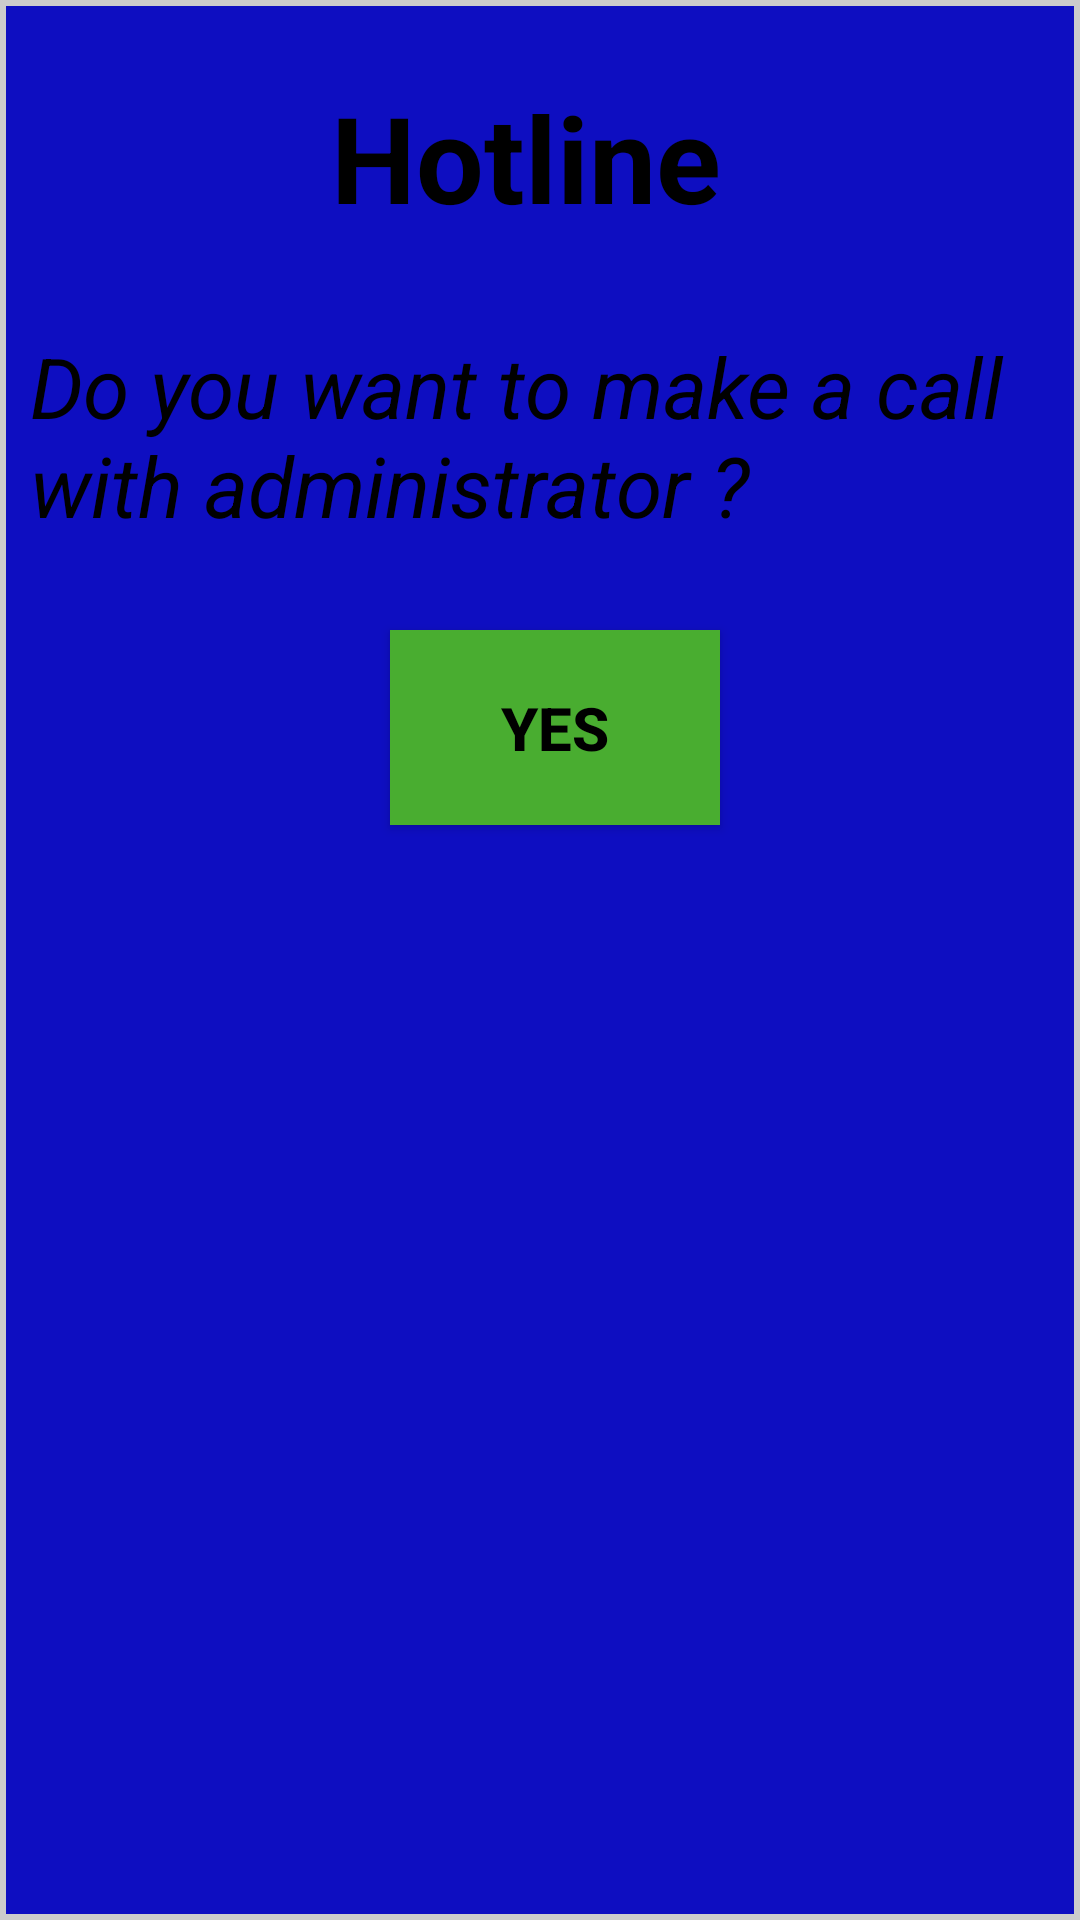

Here is an Android app screen rendered from its layout file. Give the layout XML and the strings, colors and styles it references.
<!-- AndroidManifest.xml: application theme Theme.MyLoveBeverage -->
<!-- res/layout/activity_hotline.xml -->
<?xml version="1.0" encoding="utf-8"?>
<RelativeLayout xmlns:android="http://schemas.android.com/apk/res/android"
    android:layout_width="600dp"
    android:layout_height="300dp"
    android:layout_gravity="center"
    android:background="@drawable/customborder">

    <TextView
        android:id="@+id/txtCustomDialogTitle"
        android:layout_width="600dp"
        android:layout_height="75dp"
        android:layout_marginTop="5dp"
        android:gravity="center"
        android:text="Hotline"
        android:paddingRight="9dp"
        android:textSize="40sp"
        android:textStyle="bold"
        android:textColor="@color/black" />

    <TextView
        android:id="@+id/txtCustomDialogMessage"
        android:layout_width="600dp"
        android:layout_height="68dp"
        android:layout_marginTop="100dp"
        android:text="Do you want to make a call with administrator ?"
        android:textSize="28sp"
        android:textColor="@color/black"
        android:textStyle="italic" />

    <Button
        android:id="@+id/btnCustomDialogNo"
        android:layout_width="110dp"
        android:layout_height="65dp"
        android:layout_marginTop="200dp"
        android:layout_marginLeft="370dp"
        android:text="No"
        android:textColor="@color/black"
        android:textSize="20sp"
        android:textStyle="bold"
        android:background="@color/red" />

    <Button
        android:id="@+id/btnCustomDialogYes"
        android:layout_width="110dp"
        android:layout_height="65dp"
        android:layout_marginTop="200dp"
        android:layout_marginLeft="120dp"
        android:text="Yes"
        android:textColor="@color/black"
        android:textSize="20sp"
        android:textStyle="bold"
        android:background="#49AD30" />

</RelativeLayout>
<!-- resources referenced by this layout -->
<resources>
  <color name="black">#FF000000</color>
  <color name="red">#FF0000</color>
  <!-- drawable customborder (drawable) -->
  <?xml version="1.0" encoding="UTF-8"?>
  <shape xmlns:android="http://schemas.android.com/apk/res/android" android:shape="rectangle">
  
      
      <padding android:left="10dp" android:right="10dp" android:top="10dp" android:bottom="10dp"/>
      <stroke android:width="2dp" android:color="#CCCCCC"/>
      <solid
          android:color="@color/pink_plus">
      </solid>
  
  </shape>
  <style name="Theme.MyLoveBeverage" parent="Theme.AppCompat.NoActionBar">
          
      </style>
  <color name="pink_plus">#B30000FF</color>
</resources>
